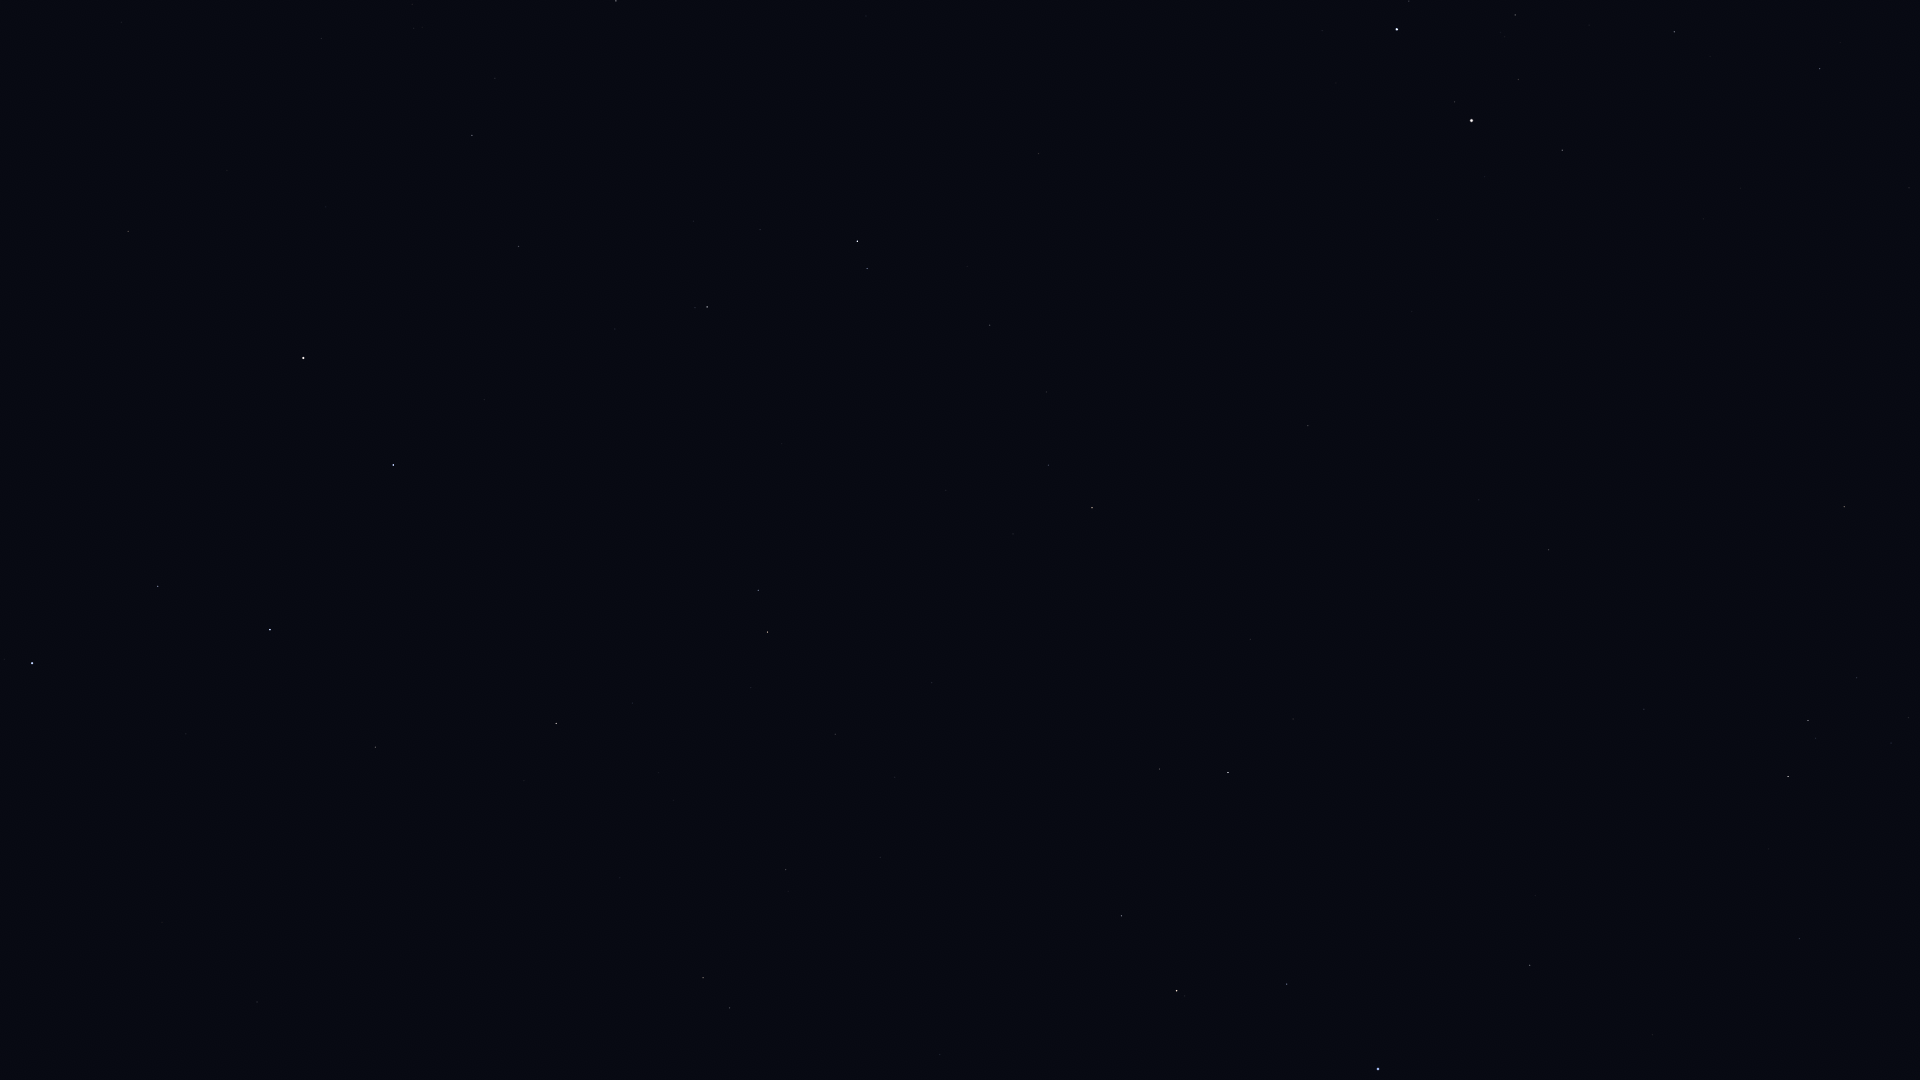

The file beside this chart, header and first rows:
Star_ID, Name, X, Y
35350, HIP 35350, 1820, 68
35550, HIP 35550, 1674, 32
36046, HIP 36046, 1515, 15
36850, Castor, 1397, 29
36962, HIP 36962, 1518, 79
37740, HIP 37740, 1562, 150
37826, Pollux, 1472, 120
40167, Tegmine, 1656, 378
40526, Tarf, 1844, 507
40843, HIP 40843, 1412, 311
40881, Piautos, 1484, 350
41075, Alsciaukat, 1039, 153
41704, Muscida, 616, 1
42402, Minchir, 1909, 717
42446, Gakyid, 1683, 588
42556, Meleph, 1530, 509
42806, Asellus Borealis, 1479, 500
42911, Asellus Australis, 1549, 550
43109, Ashlesha, 1808, 720
43587, Copernicus, 1301, 459
43674, Stribor, 1195, 406
44066, Acubens, 1644, 709
44127, Talitha, 857, 241
44248, HIP 44248, 990, 325
44471, Alkaphrah, 867, 268
44700, HIP 44700, 1046, 392
44946, Nahn, 1386, 624
45336, HIP 45336, 1800, 938
45688, HIP 45688, 1048, 465
45860, HIP 45860, 1092, 508
46471, Intercrus, 842, 380
46750, Alterf, 1293, 719
46952, HIP 46952, 1013, 534
47087, Illyrian, 1041, 564
47508, Subra, 1530, 965
48455, Rasalas, 1160, 769
49593, HIP 49593, 932, 683
49669, Regulus, 1378, 1069
50335, Adhafera, 1122, 916
50372, Tania Borealis, 758, 590
50583, Algieba, 1177, 991
50801, Tania Australis, 768, 632
51233, HIP 51233, 835, 734
53229, Praecipua, 786, 869
53721, Chalawan, 659, 773
53910, Merak, 393, 465
54061, Dubhe, 303, 358
54539, HIP 54539, 556, 723
55219, Alula Borealis, 703, 978
56211, Giausar, 128, 231
57399, Taiyangshou, 375, 747
57820, Aniara, 228, 534
58001, Phecda, 270, 630
59774, Megrez, 158, 586
61317, Chara, 257, 1002
62223, La Superba, 162, 922
62956, Alioth, 32, 663
